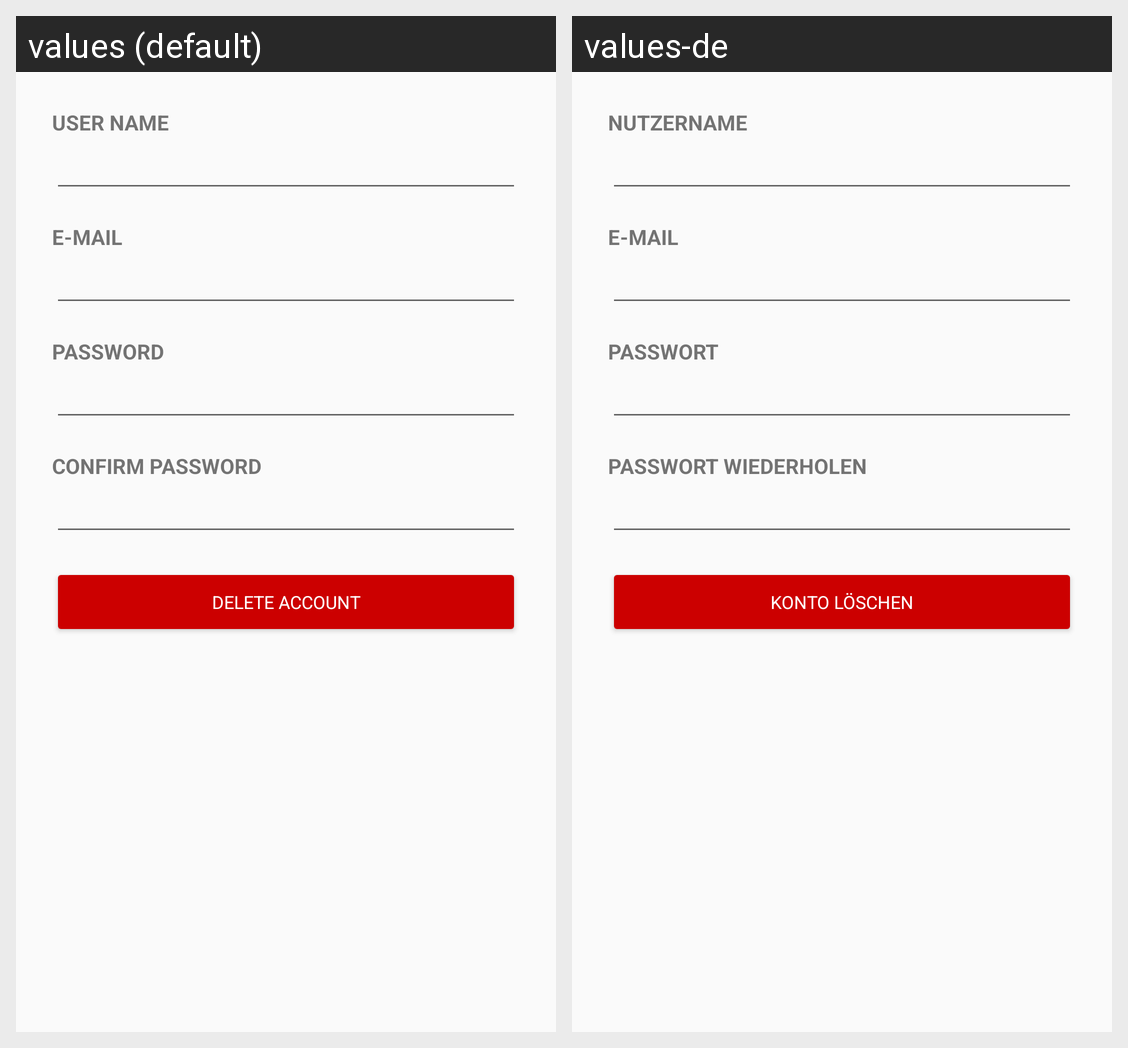

Here is an Android app screen in its default locale and in the app's own translations. Write out the translated-string differences for the strings that appear on this screen.
Android screen res/layout/dialogue_edit_user.xml rendered under 2 locales, left to right: values (default), values-de. Device: Nexus 5 (rendered at 1080×1920; each locale shown at half size, 540×960, under a caption strip naming it); theme AppTheme.
Strings drawn on this screen, with the default value and each locale's value (text and hints the layout hard-codes, and strings that could not be matched under every locale, appear in the picture but are not listed):

label_name
  values: User name
  values-de: Nutzername

label_mail
  values: E-mail
  values-de: E-Mail

label_passwort
  values: Password
  values-de: Passwort

label_confirmation
  values: Confirm password
  values-de: Passwort wiederholen

button_konto_loeschen
  values: Delete account
  values-de: Konto löschen
